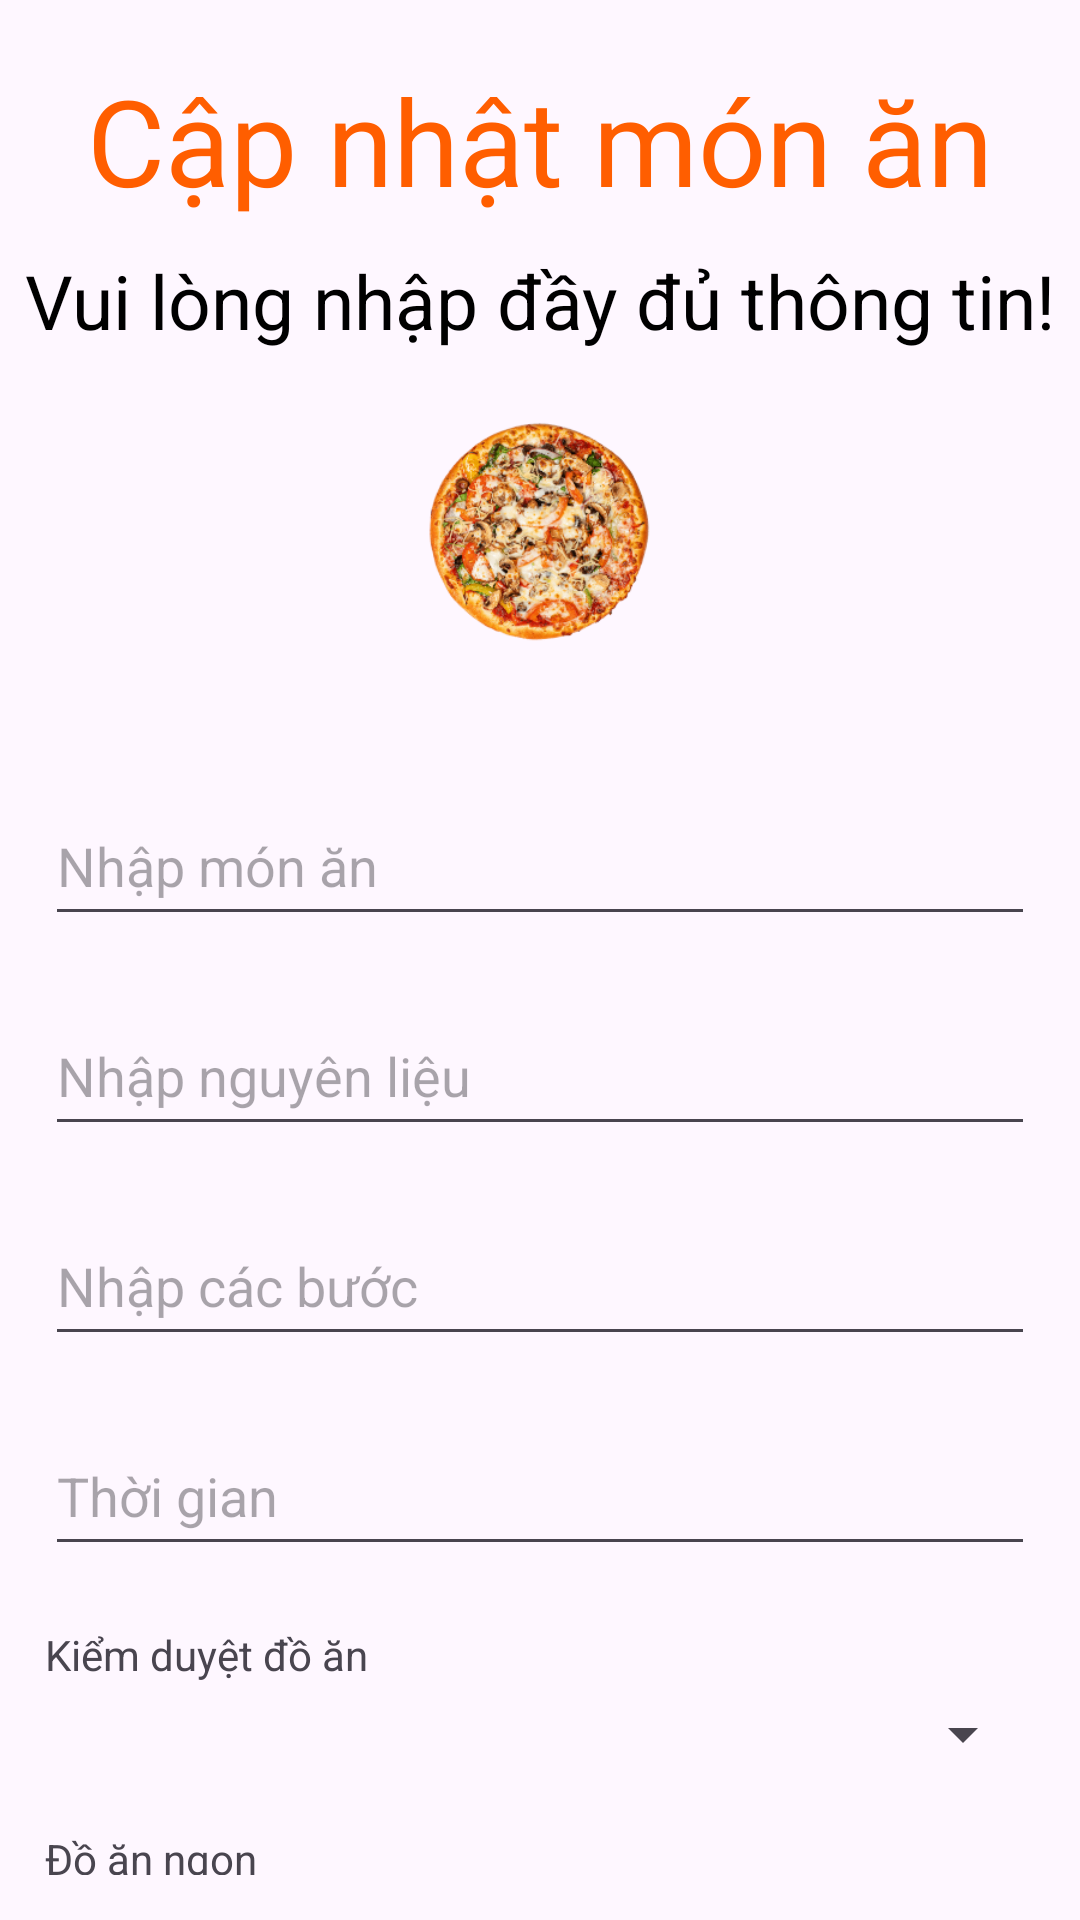

Here is an Android app screen rendered from its layout file. Give the layout XML and the strings, colors and styles it references.
<!-- AndroidManifest.xml: application theme Theme.FoodReciple -->
<!-- res/layout/activity_admin_update_food.xml -->
<?xml version="1.0" encoding="utf-8"?>
<LinearLayout xmlns:android="http://schemas.android.com/apk/res/android"
    xmlns:tools="http://schemas.android.com/tools"
    android:layout_width="match_parent"
    android:layout_height="match_parent"
    android:gravity="center_horizontal"
    android:orientation="vertical"
    tools:context=".AdminActivity.Admin_update_food">

    <TextView
        android:layout_width="match_parent"
        android:layout_height="wrap_content"
        android:layout_marginTop="20dp"
        android:layout_marginBottom="10dp"
        android:gravity="center_horizontal"
        android:text="Cập nhật món ăn"
        android:textColor="@color/main_color"
        android:textSize="40dp" />

    <TextView
        android:layout_width="match_parent"
        android:layout_height="wrap_content"
        android:layout_marginBottom="10dp"
        android:gravity="center_horizontal"
        android:text="Vui lòng nhập đầy đủ thông tin!"
        android:textColor="@color/black"
        android:textSize="25dp" />

    <LinearLayout
        android:layout_width="match_parent"
        android:layout_height="wrap_content"
        android:layout_margin="10dp"
        android:gravity="center_horizontal"
        android:orientation="horizontal">

        <ImageView
            android:id="@+id/image"
            android:layout_width="80dp"
            android:layout_height="80dp"
            android:src="@drawable/img" />

    </LinearLayout>

    <LinearLayout
        android:layout_width="match_parent"
        android:layout_height="wrap_content"
        android:layout_margin="15dp"
        android:orientation="vertical">

        <EditText
            android:id="@+id/food_name"
            android:layout_width="match_parent"
            android:layout_height="50dp"
            android:layout_marginTop="20dp"
            android:hint="Nhập món ăn" />

        <EditText
            android:id="@+id/nguyen_lieu"
            android:layout_width="match_parent"
            android:layout_height="50dp"
            android:layout_marginTop="20dp"
            android:hint="Nhập nguyên liệu" />

        <EditText
            android:id="@+id/edt_step"
            android:layout_width="match_parent"
            android:layout_height="50dp"
            android:layout_marginTop="20dp"
            android:hint="Nhập các bước" />


        <EditText
            android:id="@+id/edt_time"
            android:layout_width="match_parent"
            android:layout_height="50dp"
            android:layout_marginTop="20dp"
            android:hint="Thời gian"
            android:inputType="number" />

        <TextView
            android:layout_width="match_parent"
            android:layout_height="wrap_content"
            android:layout_marginTop="20dp"
            android:text="Kiểm duyệt đồ ăn"/>

        <Spinner
            android:id="@+id/status_spinner"
            android:layout_width="match_parent"
            android:layout_height="wrap_content"
            android:layout_marginTop="5dp" />

        <TextView
            android:layout_width="match_parent"
            android:layout_height="wrap_content"
            android:layout_marginTop="20dp"
            android:text="Đồ ăn ngon"/>

        <Spinner
            android:id="@+id/best_food_spinner"
            android:layout_width="match_parent"
            android:layout_height="wrap_content"
            android:layout_marginTop="5dp" />

        <Button
            android:id="@+id/update_food"
            android:layout_width="match_parent"
            android:layout_height="wrap_content"
            android:layout_marginTop="20dp"
            android:textSize="20dp"
            android:text="Cập nhật" />

        <Button
            android:id="@+id/delete_food"
            android:layout_width="match_parent"
            android:layout_height="wrap_content"
            android:layout_marginTop="20dp"
            android:textSize="20dp"
            android:text="Xóa món ăn" />

    </LinearLayout>


</LinearLayout>
<!-- resources referenced by this layout -->
<resources>
  <color name="black">#FF000000</color>
  <color name="main_color">#ff5e00</color>
  <!-- drawable img: png bitmap (drawable, 88499 bytes) -->
  <style name="Theme.FoodReciple" parent="Base.Theme.FoodReciple" />
  <style name="Base.Theme.FoodReciple" parent="Theme.Material3.Light.NoActionBar">
          
          <item name="colorPrimary">@color/main_color</item>
      </style>
</resources>
